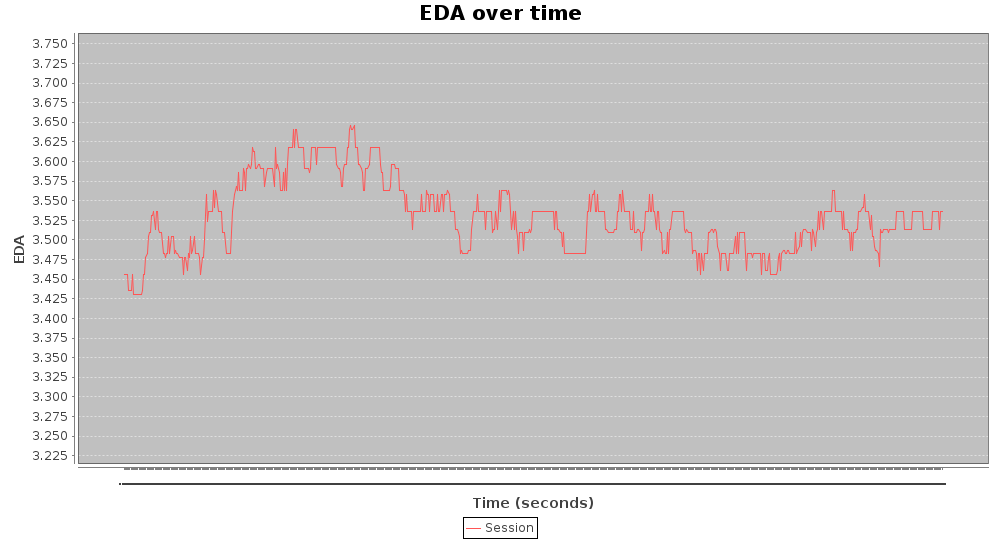

The file beside this chart, header and first rows:
3.456, 124
3.456, 271
3.456, 395
3.456, 519
3.435, 642
3.435, 766
3.435, 889
3.456, 1011
3.43, 1134
3.43, 1256
3.43, 1379
3.43, 1526
3.43, 1649
3.43, 1772
3.43, 1896
3.43, 2021
3.435, 2145
3.456, 2269
3.456, 2392
3.478, 2516
3.483, 2639
3.504, 2761
3.509, 2884
3.509, 3006
3.531, 3129
3.531, 3251
3.536, 3374
3.514, 3521
3.536, 3645
3.536, 3769
3.514, 3892
3.509, 4016
3.509, 4139
3.509, 4261
3.483, 4384
3.483, 4506
3.478, 4629
3.483, 4776
3.483, 4900
3.504, 4999
3.483, 5146
3.504, 5270
3.504, 5392
3.504, 5515
3.483, 5637
3.487, 5761
3.483, 5884
3.483, 6006
3.478, 6129
3.478, 6251
3.478, 6376
3.478, 6524
3.456, 6622
3.478, 6770
3.478, 6894
3.461, 7017
3.483, 7140
3.478, 7262
3.504, 7385
3.483, 7507
3.487, 7631
... 659 more rows
